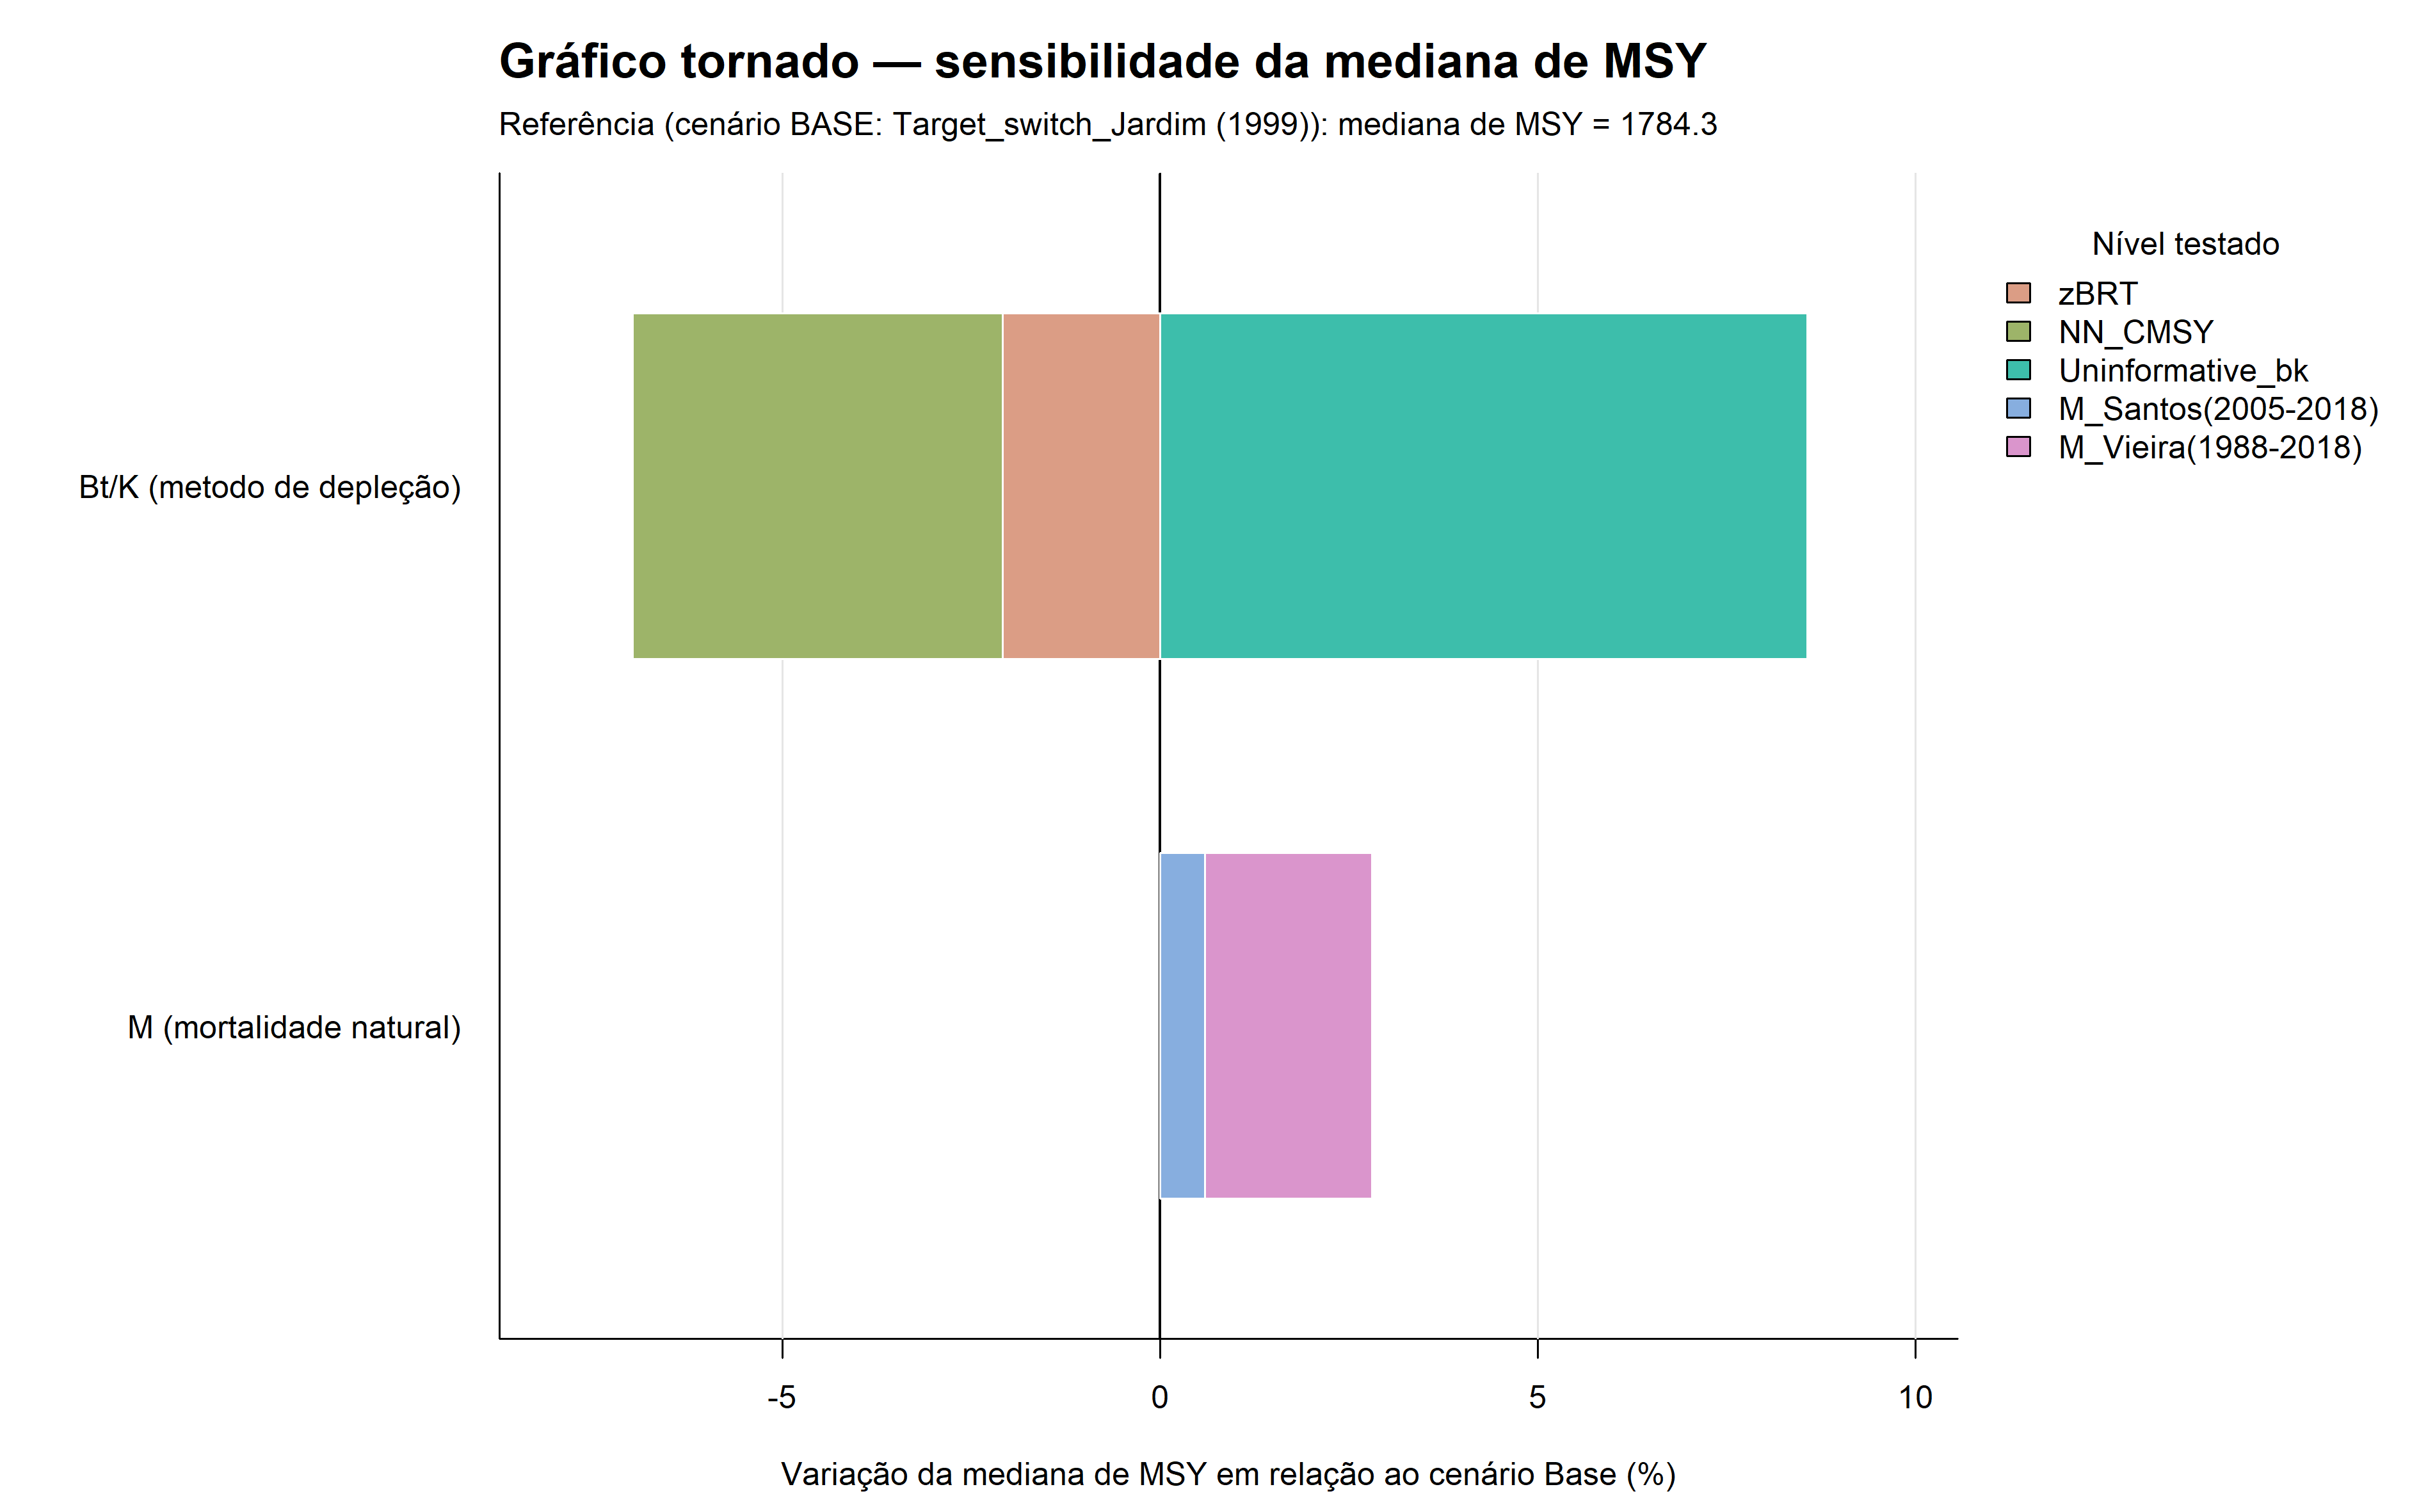

Values plotted in this chart, from the file beside it:
fator, nivel, cenario_id, valor, delta_pct
M (mortalidade natural), M_Santos(2005-2018), Target_switch_Santos (2018), 1795, 0.5876
M (mortalidade natural), M_Vieira(1988-2018), Target_switch_Vieira (2019), 1824, 2.211
Bt/K (metodo de depleção), NN_CMSY, NN_CMSY_Jardim (1999), 1697, -4.9
Bt/K (metodo de depleção), zBRT, zBRT_Jardim (1999), 1747, -2.087
Bt/K (metodo de depleção), Uninformative_bk, Uninformative_bk_Jardim (1999), 1937, 8.561
